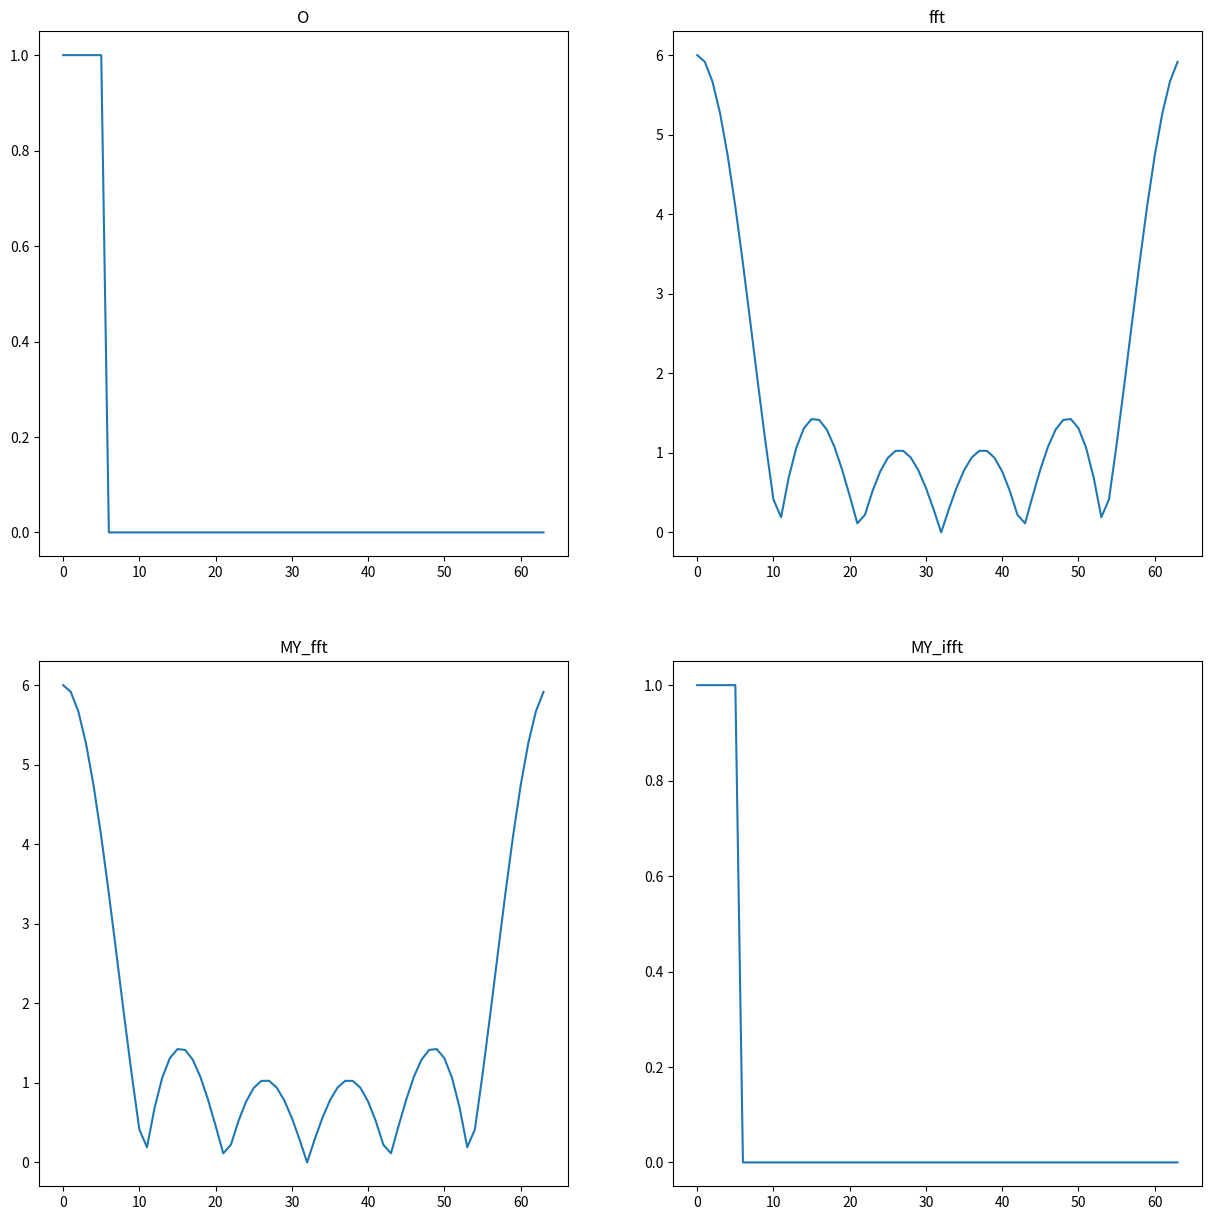

Here is the Python script that generated this plot:
# -*- coding: utf-8 -*-
"""
Created on Wed Nov 23 15:13:12 2022

@author: user
"""

import numpy as np
from matplotlib import pyplot as plt
from scipy.fftpack import fft,ifft
import math

def bit_reverse(x,n):
    result=0
    for i in range (0,n):
        if (x>>i)&1:
            result=result | (1<<(n-i-1))
    return result

def My_FFT(xk,N):
    M=len(xk)
    m1=int(math.log2(M)) #層數
    n=np.arange(1,m1+1)
    w=np.exp(-1j*2*np.pi/2**n)
    x1=np.array(np.zeros(M),dtype="complex")
    #位元反轉
    for index in range(M):
        n1=bit_reverse(index, int(math.log2(M)))
        x1[n1]=xk[index]
    x=x1
    for layer in range(1,m1+1):
        for k in range(1,int(M/pow(2,layer))+1):
            for m in range(1,pow(2,layer-1)+1):
                p=x[(k-1)*pow(2,layer)+m-1]
                q=x[(k-1)*pow(2,layer)+m+pow(2,layer-1)-1]
                x[(k-1)*pow(2,layer)+m-1]=p+q*pow(w[layer-1],m-1)
                x[(k-1)*pow(2,layer)+m+pow(2,layer-1)-1]=p-q*pow(w[layer-1],m-1)
    return x
def My_IFFT(xk,N):
    M=len(xk)
    m1=int(math.log2(M)) #層數
    n=np.arange(1,m1+1)
    w=np.exp(1j*2*np.pi/2**n)
    x1=np.array(np.zeros(M),dtype="complex")
    #位元反轉
    for index in range(M):
        n1=bit_reverse(index, int(math.log2(M)))
        x1[n1]=xk[index]
    x=x1
    
    
    for layer in range(1,m1+1):
        for k in range(1,int(M/pow(2,layer))+1):
            for m in range(1,pow(2,layer-1)+1):
                p=x[(k-1)*pow(2,layer)+m-1]
                q=x[(k-1)*pow(2,layer)+m+pow(2,layer-1)-1]
                x[(k-1)*pow(2,layer)+m-1]=p+q*pow(w[layer-1],m-1)
                x[(k-1)*pow(2,layer)+m+pow(2,layer-1)-1]=p-q*pow(w[layer-1],m-1)
    return x/len(xk)


x1=np.append(np.ones(6,dtype=float), np.zeros(64-6))
plt.figure(0,figsize=(15,15))
plt.subplot(221)
plt.title("O")
plt.plot(abs(x1))  

X2=fft(x1)

plt.subplot(222)
plt.title("fft")
plt.plot(abs(X2))  


X1=My_FFT(x1, 64)

plt.subplot(223)
plt.title("MY_fft")
plt.plot(abs(X1))  


plt.subplot(224)
plt.title("MY_ifft")
plt.plot(abs(My_IFFT(X1,64)))  


